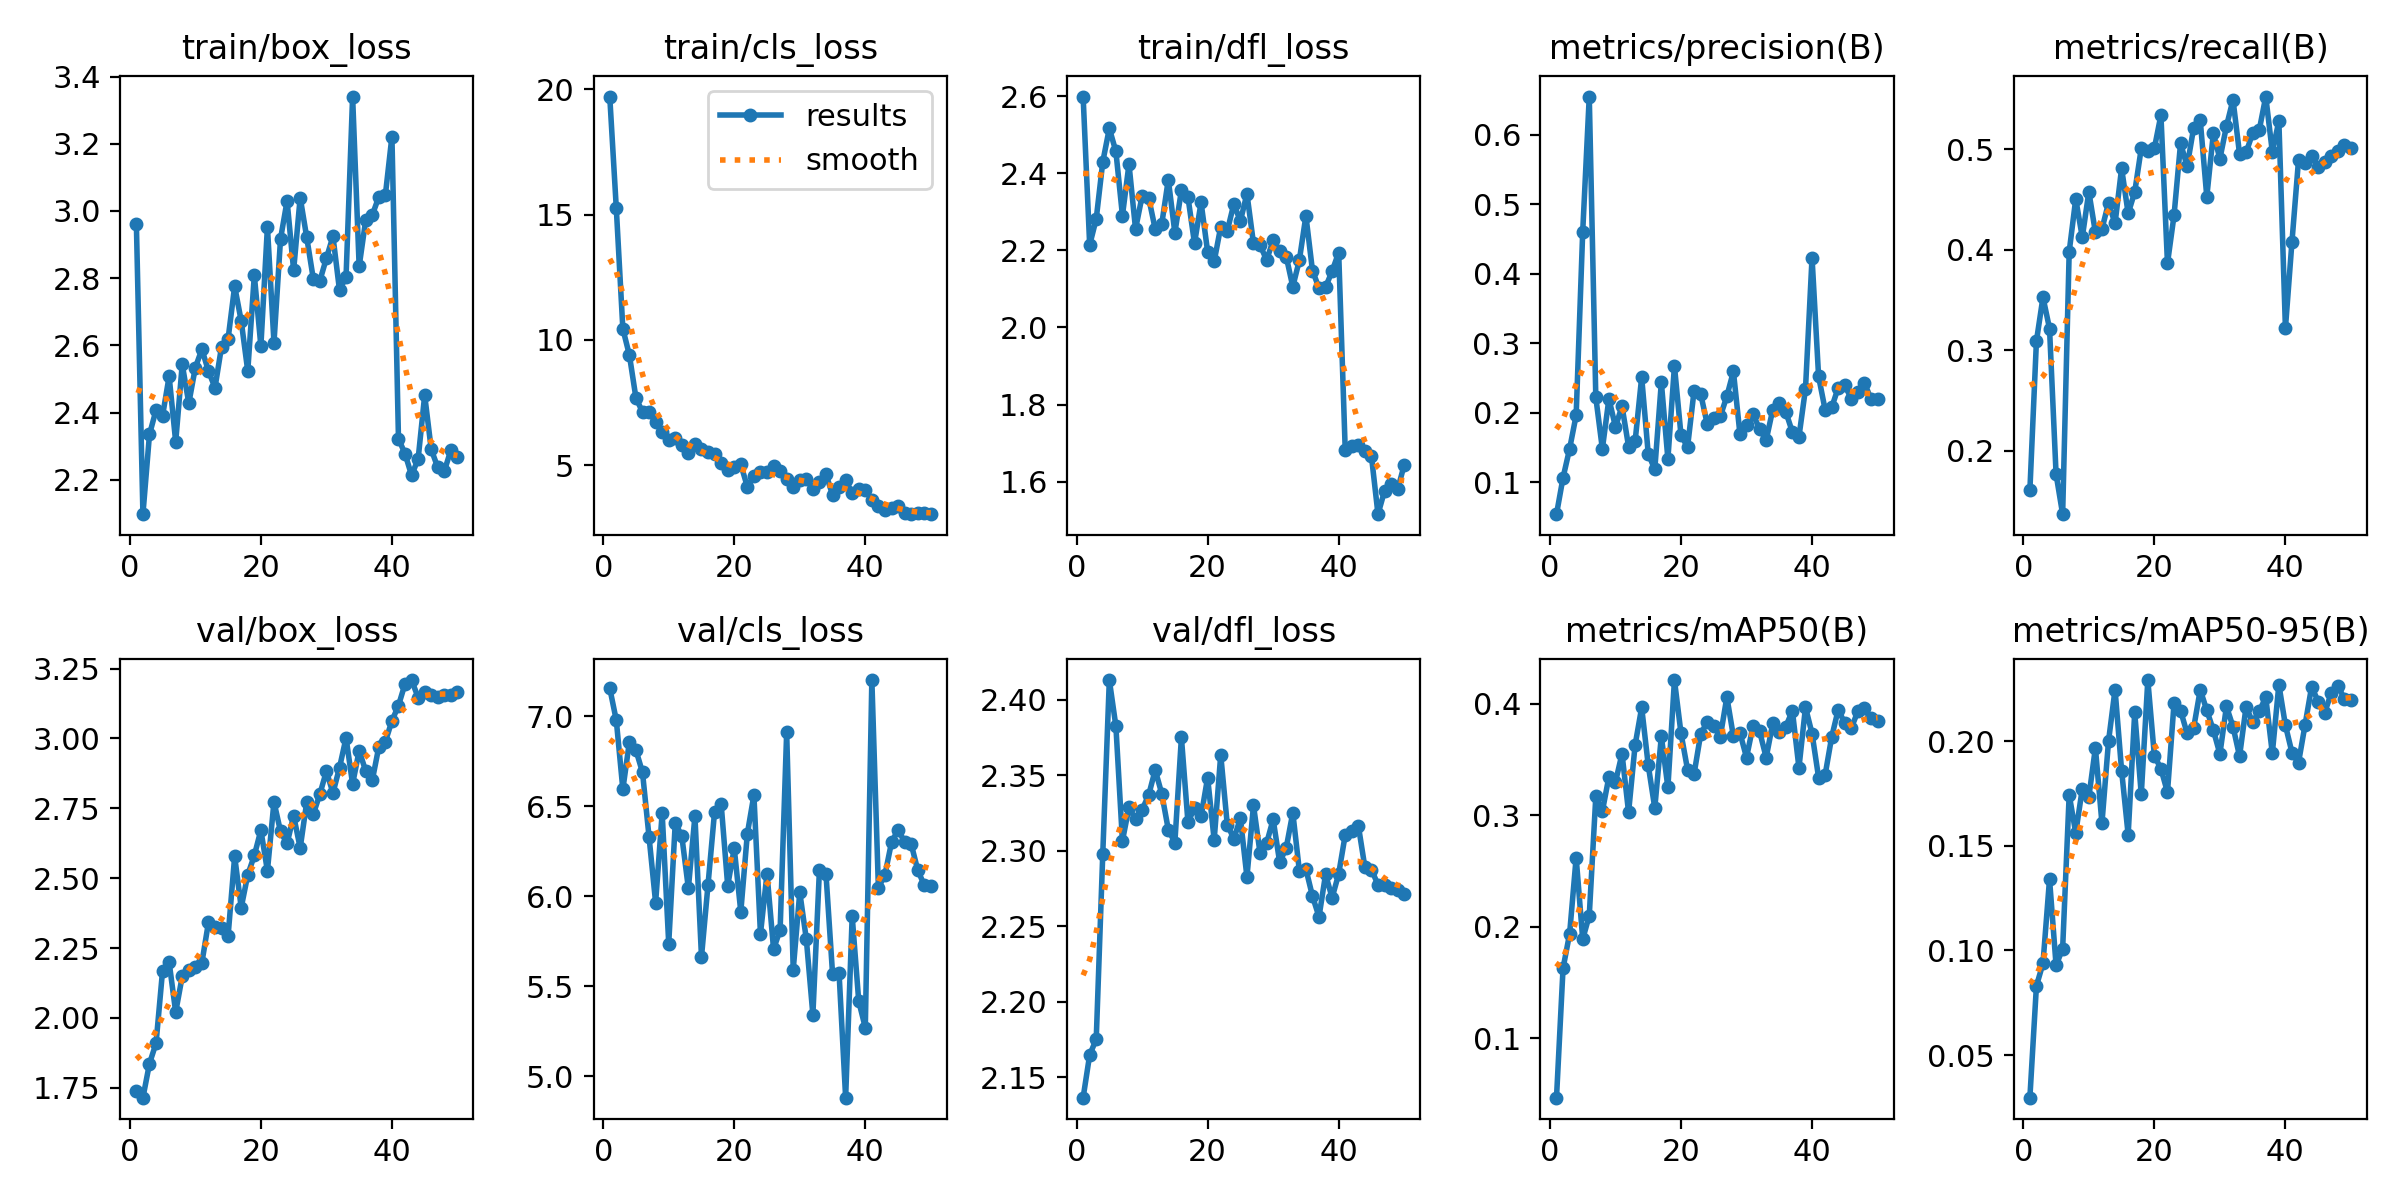

The table this chart was drawn from, first rows:
epoch, train/box_loss, train/cls_loss, train/dfl_loss, metrics/precision(B), metrics/recall(B), metrics/mAP50(B), metrics/mAP50-95(B), val/box_loss, val/cls_loss, val/dfl_loss, replay_loss, lr/pg0, lr/pg1, lr/pg2
1, 2.961, 19.71, 2.6, 0.05399, 0.1602, 0.04681, 0.02962, 1.74, 7.155, 2.137, 0.3078, 0.0004147, 0.0004147, 0.0004147
2, 2.098, 15.25, 2.214, 0.1066, 0.3089, 0.1628, 0.08301, 1.715, 6.976, 2.165, 0.4336, 0.0008149, 0.0008149, 0.0008149
3, 2.335, 10.44, 2.282, 0.148, 0.3526, 0.1936, 0.0938, 1.837, 6.594, 2.175, 0.3384, 0.001199, 0.001199, 0.001199
4, 2.408, 9.391, 2.43, 0.1965, 0.3214, 0.262, 0.1341, 1.909, 6.857, 2.298, 0.6911, 0.001176, 0.001176, 0.001176
5, 2.391, 7.678, 2.517, 0.4607, 0.1764, 0.1889, 0.09281, 2.169, 6.81, 2.413, 0.4387, 0.001151, 0.001151, 0.001151
6, 2.508, 7.125, 2.457, 0.6554, 0.1366, 0.21, 0.1008, 2.199, 6.687, 2.382, 0.6988, 0.001126, 0.001126, 0.001126
7, 2.313, 7.138, 2.291, 0.2221, 0.3979, 0.3168, 0.1744, 2.021, 6.328, 2.307, 0.328, 0.001102, 0.001102, 0.001102
8, 2.544, 6.709, 2.424, 0.148, 0.4505, 0.3035, 0.1561, 2.149, 5.964, 2.329, 0.4495, 0.001077, 0.001077, 0.001077
9, 2.428, 6.328, 2.256, 0.2201, 0.4123, 0.3344, 0.1773, 2.172, 6.462, 2.321, 0.3347, 0.001052, 0.001052, 0.001052
10, 2.534, 6.001, 2.341, 0.1798, 0.4577, 0.3297, 0.1733, 2.18, 5.737, 2.327, 0.5733, 0.001027, 0.001027, 0.001027
11, 2.588, 6.074, 2.337, 0.2095, 0.4172, 0.355, 0.1968, 2.198, 6.409, 2.337, 0.7073, 0.001002, 0.001002, 0.001002
12, 2.524, 5.796, 2.256, 0.1514, 0.4206, 0.3025, 0.1608, 2.341, 6.333, 2.353, 0.2972, 0.0009778, 0.0009778, 0.0009778
13, 2.474, 5.494, 2.269, 0.1591, 0.4465, 0.3629, 0.1999, 2.325, 6.044, 2.338, 0.7657, 0.000953, 0.000953, 0.000953
14, 2.596, 5.861, 2.384, 0.2513, 0.4261, 0.3965, 0.2247, 2.321, 6.444, 2.314, 0.47, 0.0009283, 0.0009283, 0.0009283
15, 2.62, 5.637, 2.246, 0.1408, 0.481, 0.3448, 0.1859, 2.294, 5.663, 2.305, 0.4215, 0.0009035, 0.0009035, 0.0009035
16, 2.776, 5.528, 2.356, 0.1186, 0.436, 0.3064, 0.1552, 2.578, 6.065, 2.375, 0.4399, 0.0008787, 0.0008787, 0.0008787
17, 2.673, 5.439, 2.339, 0.2439, 0.4574, 0.3707, 0.2137, 2.395, 6.47, 2.319, 0.3654, 0.000854, 0.000854, 0.000854
18, 2.524, 5.09, 2.219, 0.1335, 0.5008, 0.3248, 0.1745, 2.512, 6.513, 2.328, 0.4937, 0.0008293, 0.0008293, 0.0008293
19, 2.809, 4.819, 2.325, 0.2675, 0.4984, 0.4211, 0.2292, 2.581, 6.059, 2.323, 0.3059, 0.0008045, 0.0008045, 0.0008045
20, 2.598, 4.933, 2.197, 0.168, 0.501, 0.3734, 0.193, 2.672, 6.266, 2.348, 0.3853, 0.0007797, 0.0007797, 0.0007797
21, 2.953, 5.03, 2.171, 0.1506, 0.534, 0.3408, 0.1868, 2.526, 5.913, 2.307, 0.3885, 0.000755, 0.000755, 0.000755
22, 2.608, 4.139, 2.262, 0.2319, 0.3863, 0.3371, 0.1755, 2.773, 6.348, 2.364, 0.2872, 0.0007302, 0.0007302, 0.0007302
23, 2.917, 4.558, 2.251, 0.2273, 0.4341, 0.3725, 0.218, 2.667, 6.561, 2.317, 0.3751, 0.0007055, 0.0007055, 0.0007055
24, 3.03, 4.746, 2.321, 0.1838, 0.506, 0.3837, 0.2146, 2.624, 5.791, 2.308, 0.3933, 0.0006808, 0.0006808, 0.0006808
25, 2.824, 4.728, 2.276, 0.1928, 0.4829, 0.3799, 0.2037, 2.723, 6.125, 2.321, 0.4027, 0.000656, 0.000656, 0.000656
26, 3.04, 4.984, 2.347, 0.1947, 0.5215, 0.3704, 0.2064, 2.608, 5.706, 2.283, 0.388, 0.0006312, 0.0006312, 0.0006312
27, 2.921, 4.771, 2.218, 0.2239, 0.5289, 0.4059, 0.2245, 2.772, 5.812, 2.33, 0.306, 0.0006065, 0.0006065, 0.0006065
28, 2.798, 4.439, 2.214, 0.2595, 0.4526, 0.3706, 0.2147, 2.729, 6.909, 2.299, 0.2627, 0.0005818, 0.0005818, 0.0005818
29, 2.792, 4.142, 2.175, 0.169, 0.5157, 0.3736, 0.2052, 2.8, 5.592, 2.305, 0.303, 0.000557, 0.000557, 0.000557
30, 2.859, 4.401, 2.226, 0.1819, 0.4906, 0.3517, 0.1939, 2.883, 6.022, 2.321, 0.2795, 0.0005322, 0.0005322, 0.0005322
31, 2.925, 4.442, 2.199, 0.1978, 0.5228, 0.3803, 0.2166, 2.805, 5.762, 2.292, 0.7378, 0.0005075, 0.0005075, 0.0005075
32, 2.764, 4.068, 2.184, 0.1766, 0.5493, 0.375, 0.2069, 2.895, 5.342, 2.302, 0.312, 0.0004827, 0.0004827, 0.0004827
33, 2.804, 4.317, 2.106, 0.1607, 0.4953, 0.3516, 0.1928, 3.002, 6.145, 2.325, 0.4395, 0.000458, 0.000458, 0.000458
34, 3.341, 4.642, 2.175, 0.2044, 0.4968, 0.3822, 0.2165, 2.837, 6.123, 2.287, 0.4369, 0.0004332, 0.0004332, 0.0004332
35, 2.835, 3.815, 2.29, 0.2136, 0.516, 0.3746, 0.2089, 2.956, 5.571, 2.288, 0.4011, 0.0004085, 0.0004085, 0.0004085
36, 2.973, 4.112, 2.148, 0.2013, 0.5188, 0.3794, 0.2143, 2.883, 5.571, 2.27, 0.2705, 0.0003837, 0.0003837, 0.0003837
37, 2.988, 4.391, 2.102, 0.1721, 0.5524, 0.3936, 0.221, 2.849, 4.882, 2.256, 0.3373, 0.000359, 0.000359, 0.000359
38, 3.042, 3.901, 2.105, 0.1653, 0.4973, 0.3425, 0.1942, 2.97, 5.889, 2.284, 0.2779, 0.0003343, 0.0003343, 0.0003343
39, 3.047, 4.047, 2.146, 0.2346, 0.5281, 0.3967, 0.227, 2.988, 5.417, 2.269, 0.8407, 0.0003095, 0.0003095, 0.0003095
40, 3.221, 4.026, 2.195, 0.4232, 0.3217, 0.3731, 0.2076, 3.063, 5.271, 2.285, 0.4467, 0.0002848, 0.0002848, 0.0002848
41, 2.322, 3.618, 1.682, 0.2523, 0.4079, 0.3337, 0.1945, 3.117, 7.2, 2.311, 0.8875, 0.00026, 0.00026, 0.00026
42, 2.278, 3.373, 1.693, 0.2041, 0.4892, 0.3362, 0.1897, 3.195, 6.046, 2.313, 0.3577, 0.0002352, 0.0002352, 0.0002352
43, 2.213, 3.228, 1.694, 0.2078, 0.4862, 0.3701, 0.2078, 3.209, 6.12, 2.317, 0.1736, 0.0002105, 0.0002105, 0.0002105
44, 2.262, 3.297, 1.679, 0.2362, 0.4933, 0.3947, 0.226, 3.146, 6.299, 2.289, 0.351, 0.0001857, 0.0001857, 0.0001857
45, 2.452, 3.382, 1.666, 0.2402, 0.4823, 0.3822, 0.2189, 3.168, 6.369, 2.288, 0.7149, 0.000161, 0.000161, 0.000161
46, 2.291, 3.085, 1.515, 0.2193, 0.4874, 0.3781, 0.2137, 3.154, 6.302, 2.278, 0.1033, 0.0001363, 0.0001363, 0.0001363
47, 2.237, 3.048, 1.575, 0.2306, 0.4934, 0.3932, 0.223, 3.15, 6.29, 2.277, 0.2358, 0.0001115, 0.0001115, 0.0001115
48, 2.226, 3.098, 1.594, 0.243, 0.4987, 0.3956, 0.2265, 3.155, 6.145, 2.276, 0.1931, 8.675e-05, 8.675e-05, 8.675e-05
49, 2.289, 3.088, 1.579, 0.2198, 0.5041, 0.387, 0.2202, 3.157, 6.061, 2.274, 0.5191, 6.2e-05, 6.2e-05, 6.2e-05
50, 2.269, 3.046, 1.643, 0.2199, 0.5011, 0.3842, 0.2198, 3.166, 6.057, 2.272, 0.1472, 3.725e-05, 3.725e-05, 3.725e-05
